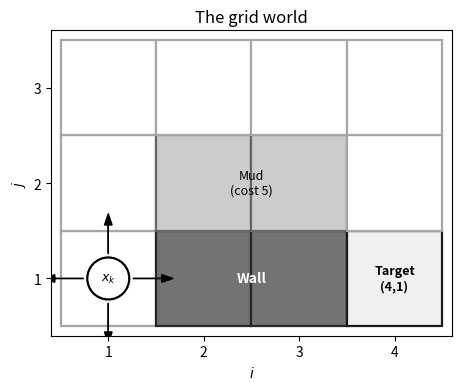
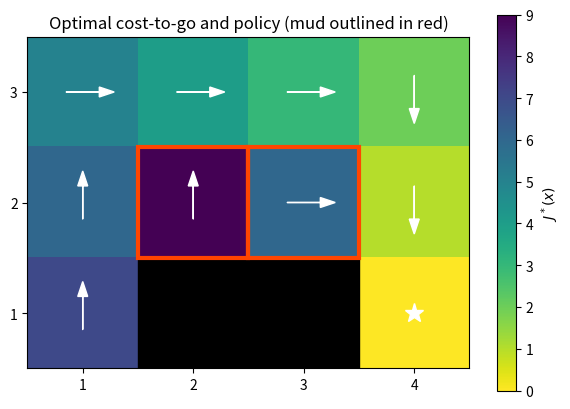

These figures' Python source, in order:
import matplotlib.pyplot as plt
import numpy as np

WALL = {(2, 1), (3, 1)}
MUD = {(2, 2), (3, 2)}
TARGET = (4, 1)

# Admissible state set X: the full grid minus the wall
STATES = [(i, j) for i in (1, 2, 3, 4) for j in (1, 2, 3) if (i, j) not in WALL]

# Action set U: four cardinal moves plus staying put.
# "o" is listed first so that ties resolve to staying put (relevant only at the target).
ACTIONS = {"o": (0, 0), "^": (0, 1), "v": (0, -1), "<": (-1, 0), ">": (1, 0)}


def f(x, u):
    """Dynamics x_next = f(x, u). Bumping into the wall or the border leaves x unchanged."""
    di, dj = ACTIONS[u]
    x_next = (x[0] + di, x[1] + dj)
    return x_next if x_next in STATES else x


def g(x, u):
    """Stage cost g(x, u): a unit of time, quintupled in the mud, free at the target."""
    if x == TARGET:
        return 0.0
    return 5.0 if x in MUD else 1.0


def g_N(x):
    """Terminal cost: infinite unless the robot ended on the target."""
    return 0.0 if x == TARGET else np.inf

def draw_grid(ax=None, title="The grid world"):
    """Draw the map: wall, mud, target, and the action set from cell (1,1)."""
    if ax is None:
        _, ax = plt.subplots(figsize=(5.2, 4.0))

    # Cells
    for i in (1, 2, 3, 4):
        for j in (1, 2, 3):
            if (i, j) in WALL:
                face, edge = "0.45", "0.15"
            elif (i, j) in MUD:
                face, edge = "0.80", "0.40"
            elif (i, j) == TARGET:
                face, edge = "0.94", "0.10"
            else:
                face, edge = "white", "0.65"
            ax.add_patch(plt.Rectangle((i - 0.5, j - 0.5), 1, 1,
                                       facecolor=face, edgecolor=edge, linewidth=1.6))

    ax.text(2.5, 1.0, "Wall", ha="center", va="center", color="white", fontweight="bold")
    ax.text(2.5, 2.0, "Mud\n(cost 5)", ha="center", va="center", fontsize=9)
    ax.text(*TARGET, "Target\n(4,1)", ha="center", va="center", fontsize=9, fontweight="bold")

    # Agent at (1,1) and the five actions available to it
    ax.add_patch(plt.Circle((1, 1), 0.22, facecolor="white", edgecolor="black", linewidth=1.6, zorder=3))
    ax.text(1, 1, "$x_k$", ha="center", va="center", fontsize=9, zorder=4)
    for dx, dy in ((0, 0.3), (0, -0.3), (-0.3, 0), (0.3, 0)):
        ax.arrow(1 + 0.26 * (dx > 0) - 0.26 * (dx < 0),
                 1 + 0.26 * (dy > 0) - 0.26 * (dy < 0),
                 dx, dy, head_width=0.08, color="black", zorder=3)

    ax.set_xlim(0.4, 4.6); ax.set_ylim(0.4, 3.6)
    ax.set_xticks([1, 2, 3, 4]); ax.set_yticks([1, 2, 3])
    ax.set_xlabel("$i$"); ax.set_ylabel("$j$")
    ax.set_aspect("equal")
    ax.set_title(title)
    return ax


draw_grid()
plt.tight_layout()
plt.show()

print("Admissible states:", len(STATES))
print("Actions:", list(ACTIONS))

def exact_dp(N):
    """Backward recursion over N steps. Returns J[k][x] and pi[k][x] for k = 0..N."""
    J = [dict() for _ in range(N + 1)]
    pi = [dict() for _ in range(N + 1)]

    # 1. Initialization at the terminal step
    J[N] = {x: g_N(x) for x in STATES}
    pi[N] = {x: ("o" if x == TARGET else None) for x in STATES}

    # 2. Backward recursion, k = N-1 ... 0
    for k in range(N - 1, -1, -1):
        for x in STATES:
            Q = {u: g(x, u) + J[k + 1][f(x, u)] for u in ACTIONS}   # Q-values
            u_best = min(Q, key=Q.get)
            J[k][x] = Q[u_best]
            pi[k][x] = u_best if np.isfinite(Q[u_best]) else None   # undefined if unreachable

    return J, pi

def show(table, kind="cost"):
    """Print a grid-shaped table, rows from j=3 down to j=1."""
    for j in (3, 2, 1):
        row = []
        for i in (1, 2, 3, 4):
            if (i, j) in WALL:
                row.append("###")
            elif kind == "cost":
                v = table[(i, j)]
                row.append(" oo" if not np.isfinite(v) else f"{v:3.0f}")
            else:
                row.append("  ." if table[(i, j)] is None else f"  {table[(i, j)]}")
        print("  ".join(row))


N = 3
J, pi = exact_dp(N)

for k in range(N, -1, -1):
    print(f"--- k = {k} " + ("(initialization)" if k == N else "") + " ---")
    show(J[k])
    print()

print(" N   J*(1,1)   pi*(2,2)")
for N in range(1, 13):
    J, pi = exact_dp(N)
    cost = J[0][(1, 1)]
    print(f"{N:2d}   {'oo' if not np.isfinite(cost) else f'{cost:5.0f}':>7}   {str(pi[0][(2, 2)]):>8}")

J, pi = exact_dp(40)   # long enough to have converged

print("Optimal cost-to-go J*:")
show(J[0])
print("\nOptimal policy pi*:")
show(pi[0], kind="policy")

fig, ax = plt.subplots(figsize=(6, 4.2))

field = np.full((3, 4), np.nan)
for (i, j), v in J[0].items():
    field[3 - j, i - 1] = v

im = ax.imshow(field, cmap="viridis_r", extent=(0.5, 4.5, 0.5, 3.5))
fig.colorbar(im, ax=ax, label="$J^*(x)$")

arrow = {"^": (0, 0.3), "v": (0, -0.3), "<": (-0.3, 0), ">": (0.3, 0)}
for (i, j), u in pi[0].items():
    if u in arrow:
        dx, dy = arrow[u]
        ax.arrow(i - dx / 2, j - dy / 2, dx, dy, head_width=0.09, color="white")
    elif u == "o":
        ax.plot(i, j, "w*", markersize=14)

for (i, j) in WALL:
    ax.add_patch(plt.Rectangle((i - 0.5, j - 0.5), 1, 1, color="black"))
for (i, j) in MUD:
    ax.add_patch(plt.Rectangle((i - 0.5, j - 0.5), 1, 1, fill=False,
                               edgecolor="orangered", linewidth=3))

ax.set_xticks([1, 2, 3, 4]); ax.set_yticks([1, 2, 3])
ax.set_title("Optimal cost-to-go and policy (mud outlined in red)")
plt.tight_layout()
plt.show()

S, M = len(STATES), len(ACTIONS)

print(f"S = {S} states, M = {M} actions\n")
for N in (3, 15, 30):
    print(f"horizon N = {N}")
    print(f"  all policies      M^(S*N) = {M}^{S * N} ~ 1e{S * N * np.log10(M):.0f}")
    print(f"  naive tree        S*M^N   ~ 1e{np.log10(S) + N * np.log10(M):.0f}")
    print(f"  dynamic prog.     N*S*M   = {N * S * M}")
    print()
